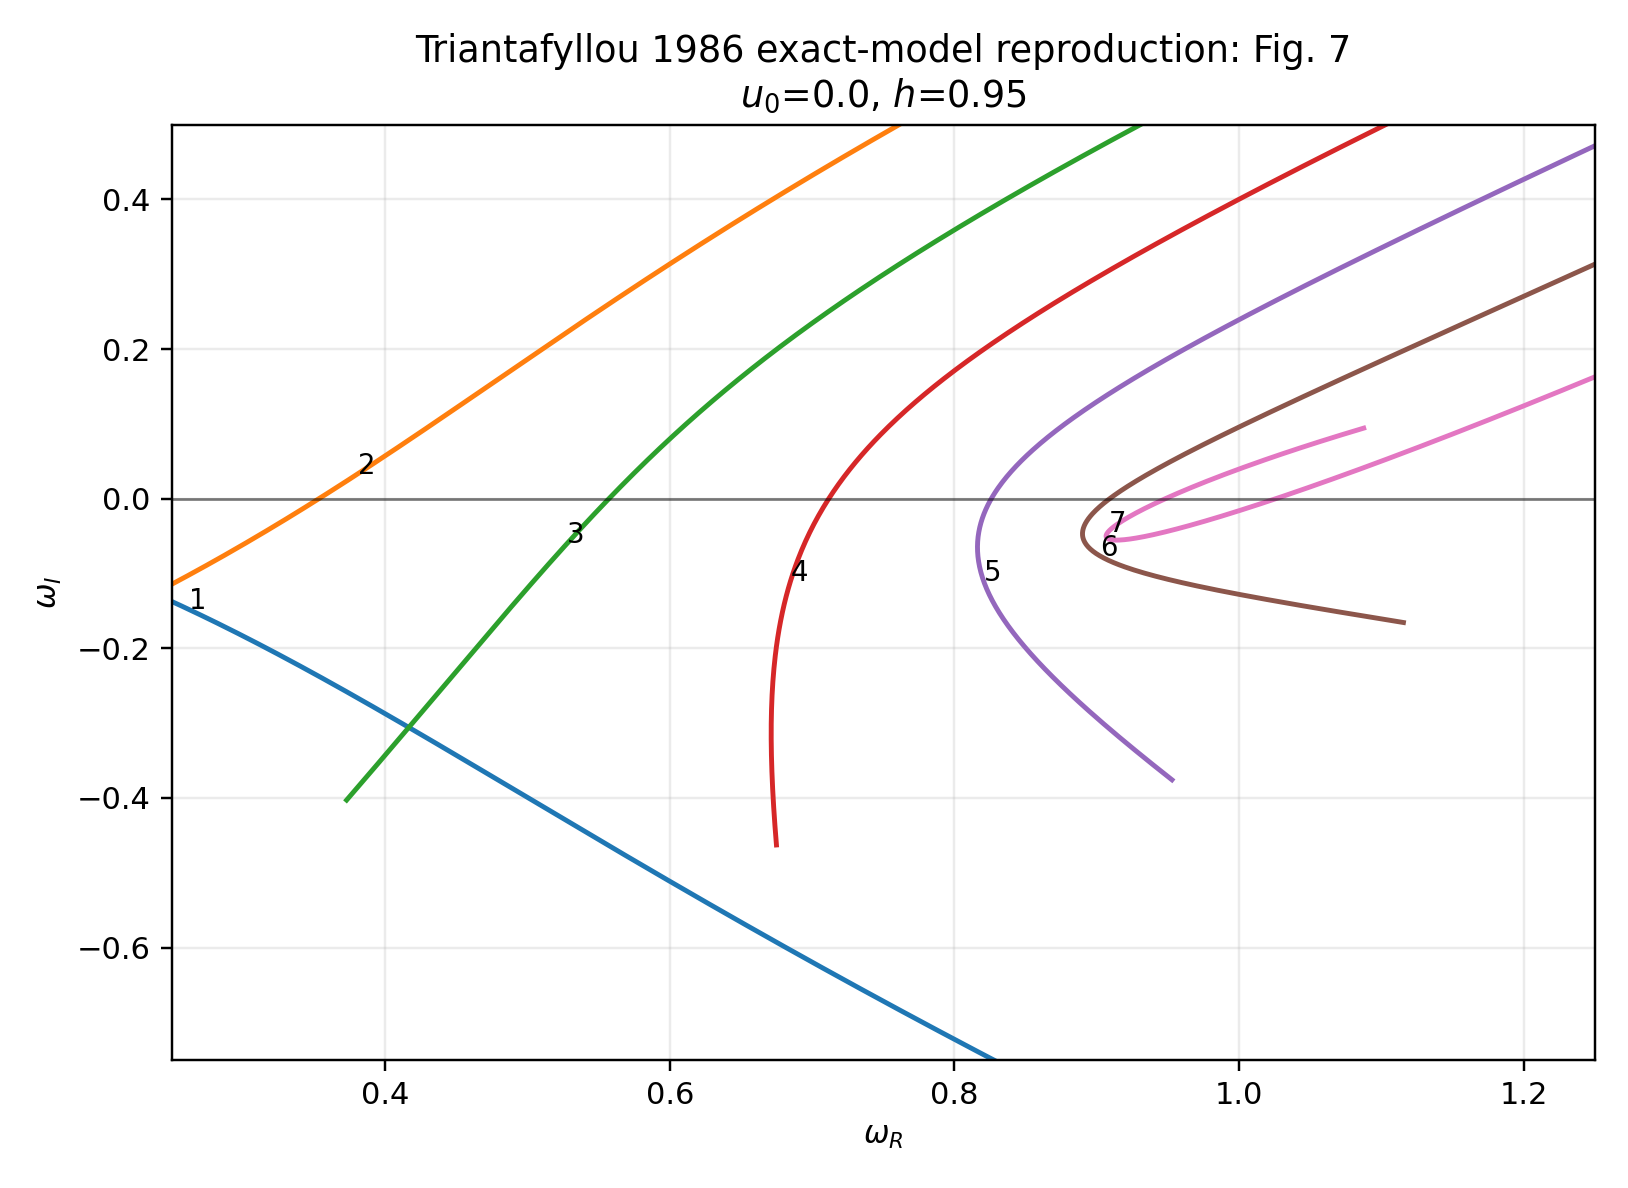

The data file committed next to this chart (first rows):
curve_index, ki, kr, omega_r, omega_i
1, 0.0, 0.02, 0.01962, -0.002727
1, 0.0, 0.02437, 0.0238, -0.003651
1, 0.0, 0.02874, 0.02795, -0.004656
1, 0.0, 0.03311, 0.03207, -0.005733
1, 0.0, 0.03747, 0.03615, -0.006875
1, 0.0, 0.04184, 0.0402, -0.008078
1, 0.0, 0.04621, 0.04422, -0.009336
1, 0.0, 0.05058, 0.04821, -0.01065
1, 0.0, 0.05495, 0.05216, -0.012
1, 0.0, 0.05932, 0.05608, -0.01341
1, 0.0, 0.06369, 0.05997, -0.01485
1, 0.0, 0.06806, 0.06383, -0.01634
1, 0.0, 0.07242, 0.06766, -0.01786
1, 0.0, 0.07679, 0.07145, -0.01942
1, 0.0, 0.08116, 0.07522, -0.02102
1, 0.0, 0.08553, 0.07896, -0.02264
1, 0.0, 0.0899, 0.08267, -0.0243
1, 0.0, 0.09427, 0.08635, -0.02599
1, 0.0, 0.09864, 0.09001, -0.0277
1, 0.0, 0.103, 0.09363, -0.02944
1, 0.0, 0.1074, 0.09723, -0.03121
1, 0.0, 0.1117, 0.1008, -0.033
1, 0.0, 0.1161, 0.1043, -0.03481
1, 0.0, 0.1205, 0.1079, -0.03665
1, 0.0, 0.1248, 0.1114, -0.0385
1, 0.0, 0.1292, 0.1148, -0.04038
1, 0.0, 0.1336, 0.1183, -0.04228
1, 0.0, 0.138, 0.1217, -0.04419
1, 0.0, 0.1423, 0.1251, -0.04612
1, 0.0, 0.1467, 0.1284, -0.04807
1, 0.0, 0.1511, 0.1318, -0.05004
1, 0.0, 0.1554, 0.1351, -0.05202
1, 0.0, 0.1598, 0.1384, -0.05402
1, 0.0, 0.1642, 0.1417, -0.05603
1, 0.0, 0.1685, 0.1449, -0.05805
1, 0.0, 0.1729, 0.1482, -0.06009
1, 0.0, 0.1773, 0.1514, -0.06214
1, 0.0, 0.1816, 0.1546, -0.0642
1, 0.0, 0.186, 0.1577, -0.06628
1, 0.0, 0.1904, 0.1609, -0.06837
1, 0.0, 0.1947, 0.164, -0.07046
1, 0.0, 0.1991, 0.1671, -0.07257
1, 0.0, 0.2035, 0.1702, -0.07469
1, 0.0, 0.2079, 0.1732, -0.07681
1, 0.0, 0.2122, 0.1763, -0.07895
1, 0.0, 0.2166, 0.1793, -0.08109
1, 0.0, 0.221, 0.1823, -0.08324
1, 0.0, 0.2253, 0.1853, -0.0854
1, 0.0, 0.2297, 0.1882, -0.08757
1, 0.0, 0.2341, 0.1912, -0.08975
1, 0.0, 0.2384, 0.1941, -0.09193
1, 0.0, 0.2428, 0.197, -0.09412
1, 0.0, 0.2472, 0.1999, -0.09631
1, 0.0, 0.2515, 0.2028, -0.09851
1, 0.0, 0.2559, 0.2056, -0.1007
1, 0.0, 0.2603, 0.2085, -0.1029
1, 0.0, 0.2646, 0.2113, -0.1052
1, 0.0, 0.269, 0.2141, -0.1074
1, 0.0, 0.2734, 0.2169, -0.1096
1, 0.0, 0.2778, 0.2197, -0.1118
... 3,440 more rows
